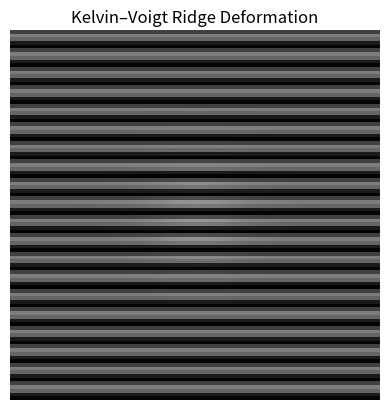

Generate this figure with matplotlib:
import numpy as np
import matplotlib.pyplot as plt

# ---------- PARAMETERS ----------
E = 1.0     # Elastic modulus
eta = 0.5   # Viscosity
dt = 0.1    # Time step
T = 30      # Number of time steps

# ---------- 1. Generate synthetic fingerprint ridge pattern ----------
def generate_ridge_pattern(shape=(100, 100), ridge_spacing=5):
    y, x = np.meshgrid(np.arange(shape[0]), np.arange(shape[1]), indexing='ij')
    ridge_pattern = 0.5 * (np.sin(2 * np.pi * y / ridge_spacing) + 1)
    return ridge_pattern

ridge_base = generate_ridge_pattern()

# ---------- 2. External stress field (finger pressing center) ----------
def generate_stress_field(shape=(100, 100), center=None, max_stress=1.0, falloff=0.005):
    y, x = np.meshgrid(np.arange(shape[0]), np.arange(shape[1]), indexing='ij')
    if center is None:
        center = (shape[0] // 2, shape[1] // 2)
    r2 = (x - center[1])**2 + (y - center[0])**2
    stress = max_stress * np.exp(-falloff * r2)
    return stress

stress_field = generate_stress_field(ridge_base.shape)

# ---------- 3. Simulate strain evolution ----------
strain_history = []
strain = np.zeros_like(ridge_base)

for t in range(T):
    dstrain_dt = (stress_field - E * strain) / eta
    strain = strain + dstrain_dt * dt
    strain_history.append(strain.copy())

strain_history = np.stack(strain_history, axis=0)  # shape: (T, H, W)

# ---------- 4. Deform ridge pattern over time ----------
deformed_ridges = ridge_base[None, :, :] * (1 + strain_history)

# ---------- 5. Visualize as animation ----------
import matplotlib.animation as animation

fig, ax = plt.subplots()
im = ax.imshow(deformed_ridges[0], cmap='gray', vmin=0, vmax=2)
ax.set_title("Kelvin–Voigt Ridge Deformation")
ax.axis('off')

def update(frame):
    im.set_data(deformed_ridges[frame])
    ax.set_title(f"Time Step {frame}")
    return [im]

ani = animation.FuncAnimation(fig, update, frames=T, interval=200)
plt.show()